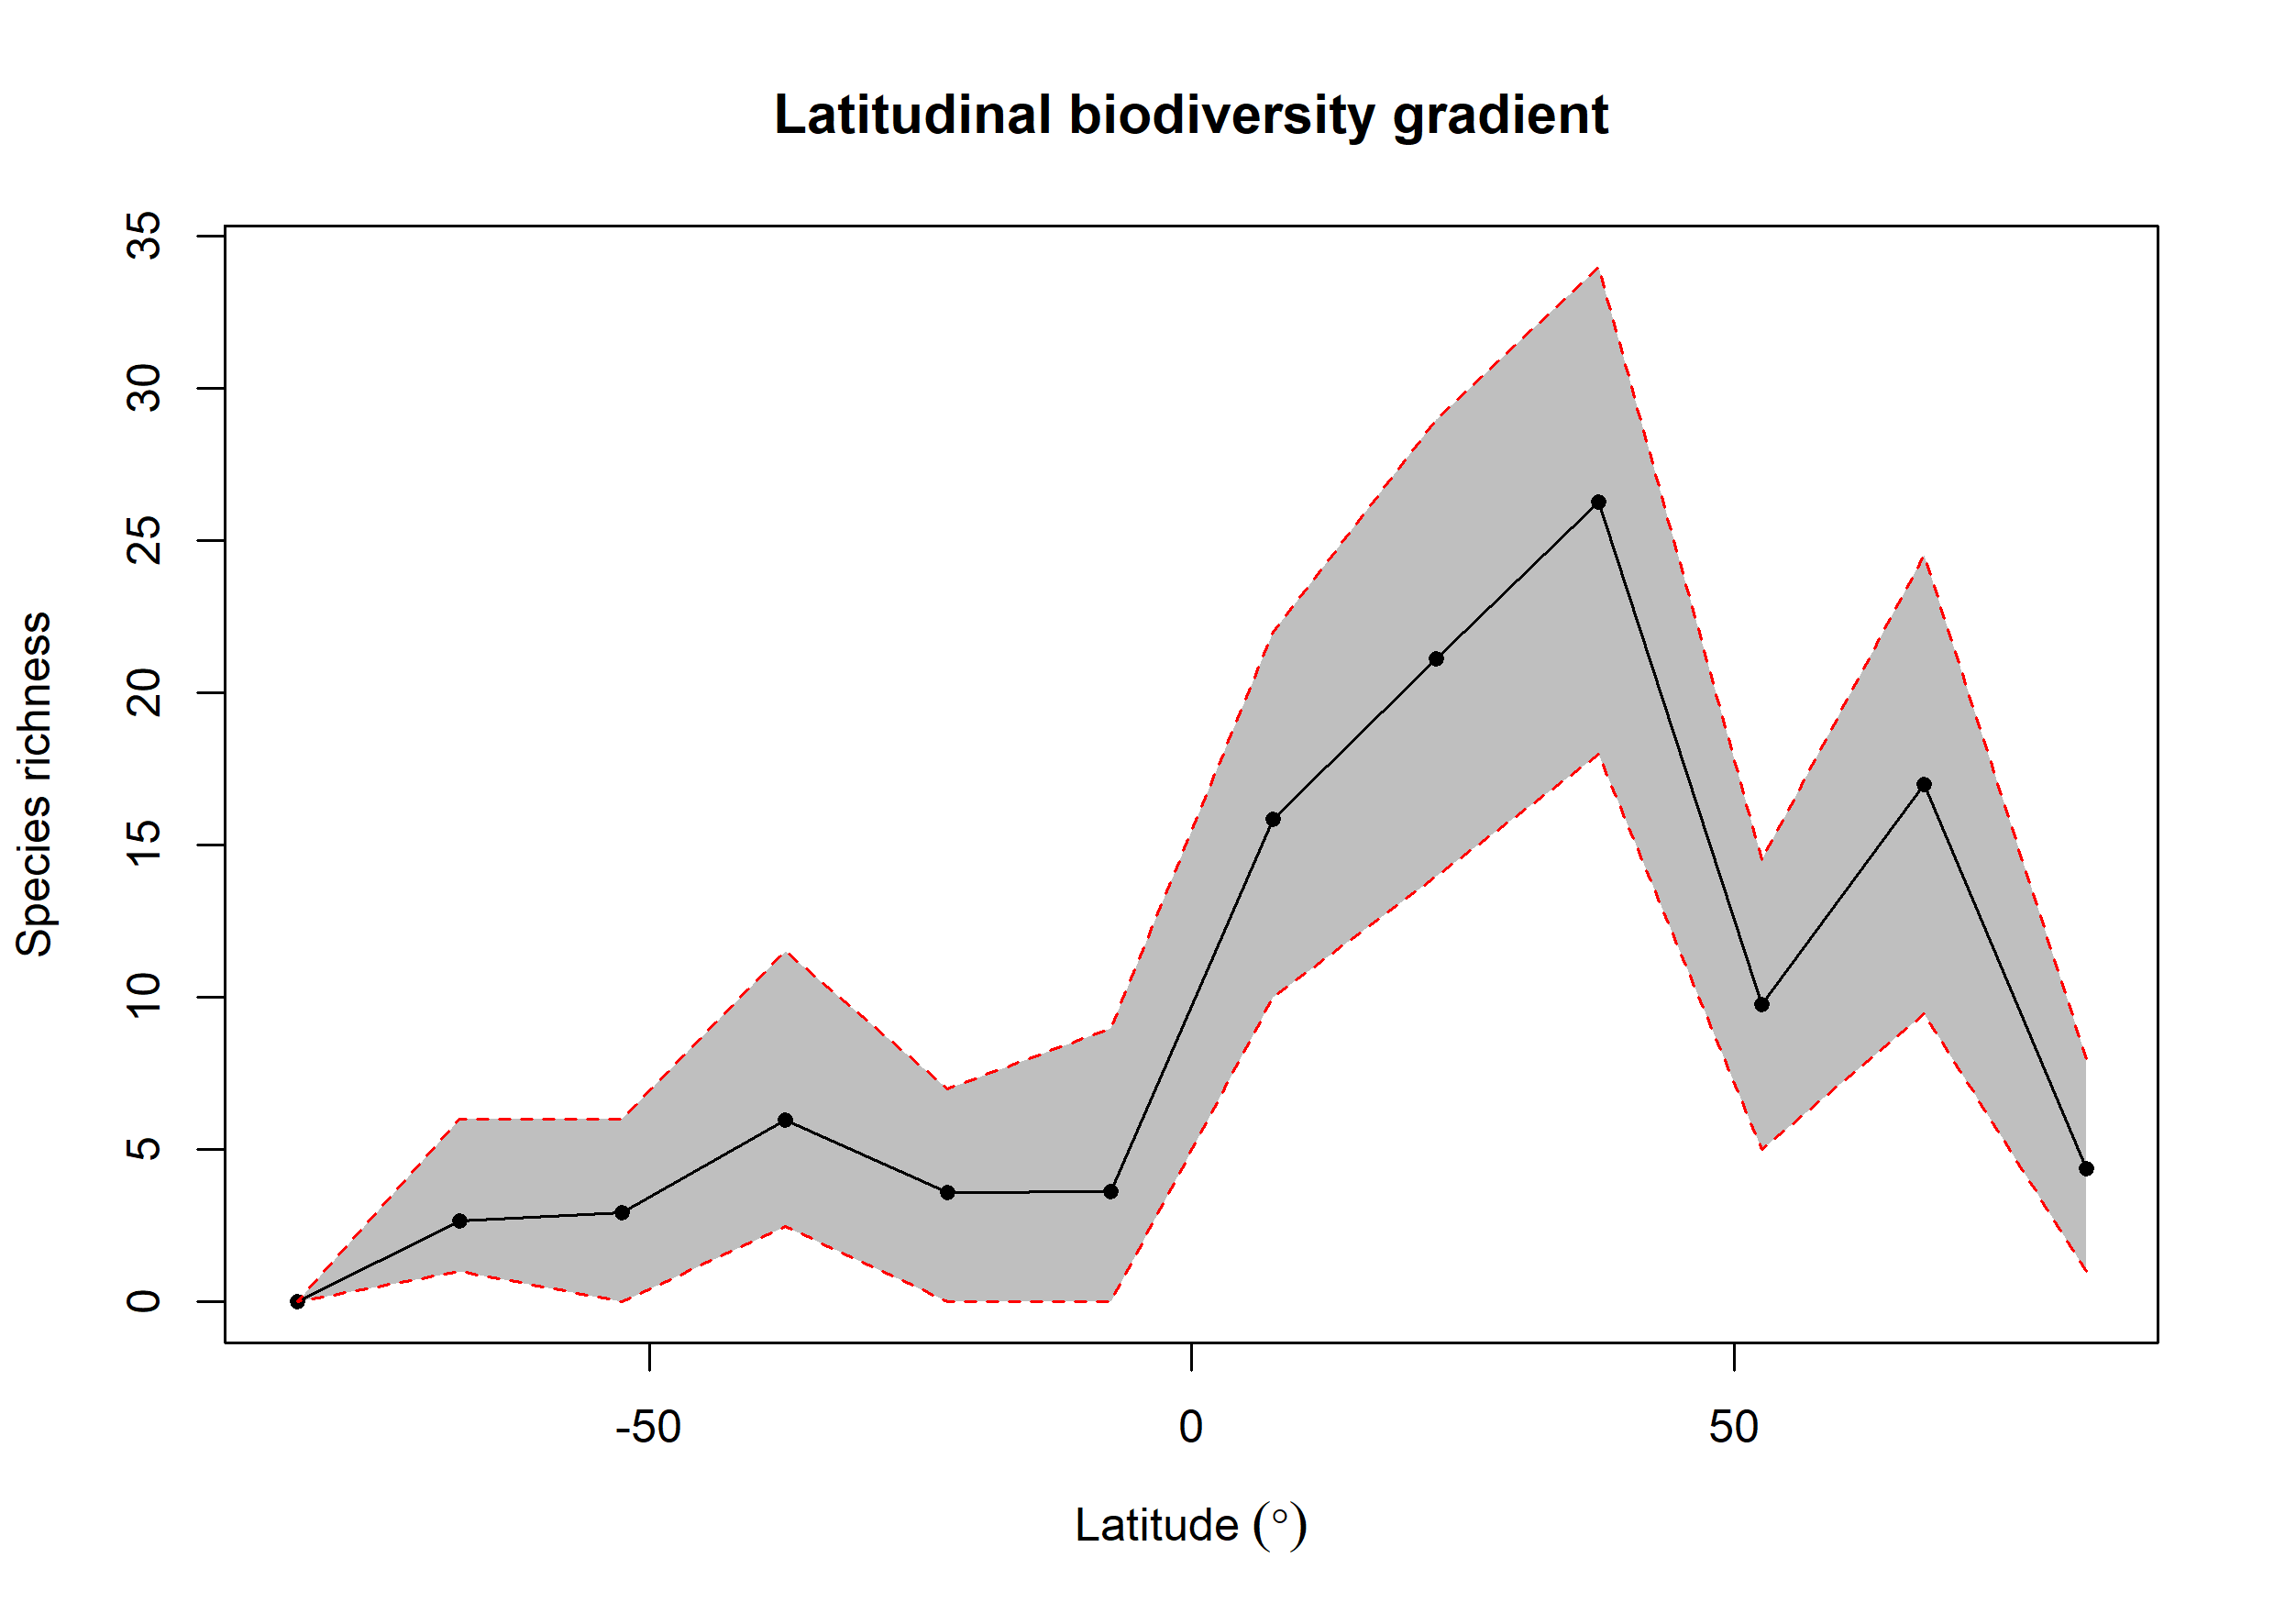

The data file committed next to this chart (first rows):
bin, max, min, mid, hemisphere, mean_richness, CI.Lower, CI.Upper
1, 90, 75, 82.5, N, 4.37, 1, 8
2, 75, 60, 67.5, N, 17.01, 9.475, 24.52
3, 60, 45, 52.5, N, 9.76, 5, 14.53
4, 45, 30, 37.5, N, 26.27, 18, 34
5, 30, 15, 22.5, N, 21.14, 14, 29
6, 15, 0, 7.5, N, 15.87, 10, 22
7, 0, -15, -7.5, S, 3.63, 0, 9
8, -15, -30, -22.5, S, 3.59, 0, 7
9, -30, -45, -37.5, S, 5.99, 2.475, 11.53
10, -45, -60, -52.5, S, 2.93, 0, 6
11, -60, -75, -67.5, S, 2.67, 1, 6
12, -75, -90, -82.5, S, 0, 0, 0
